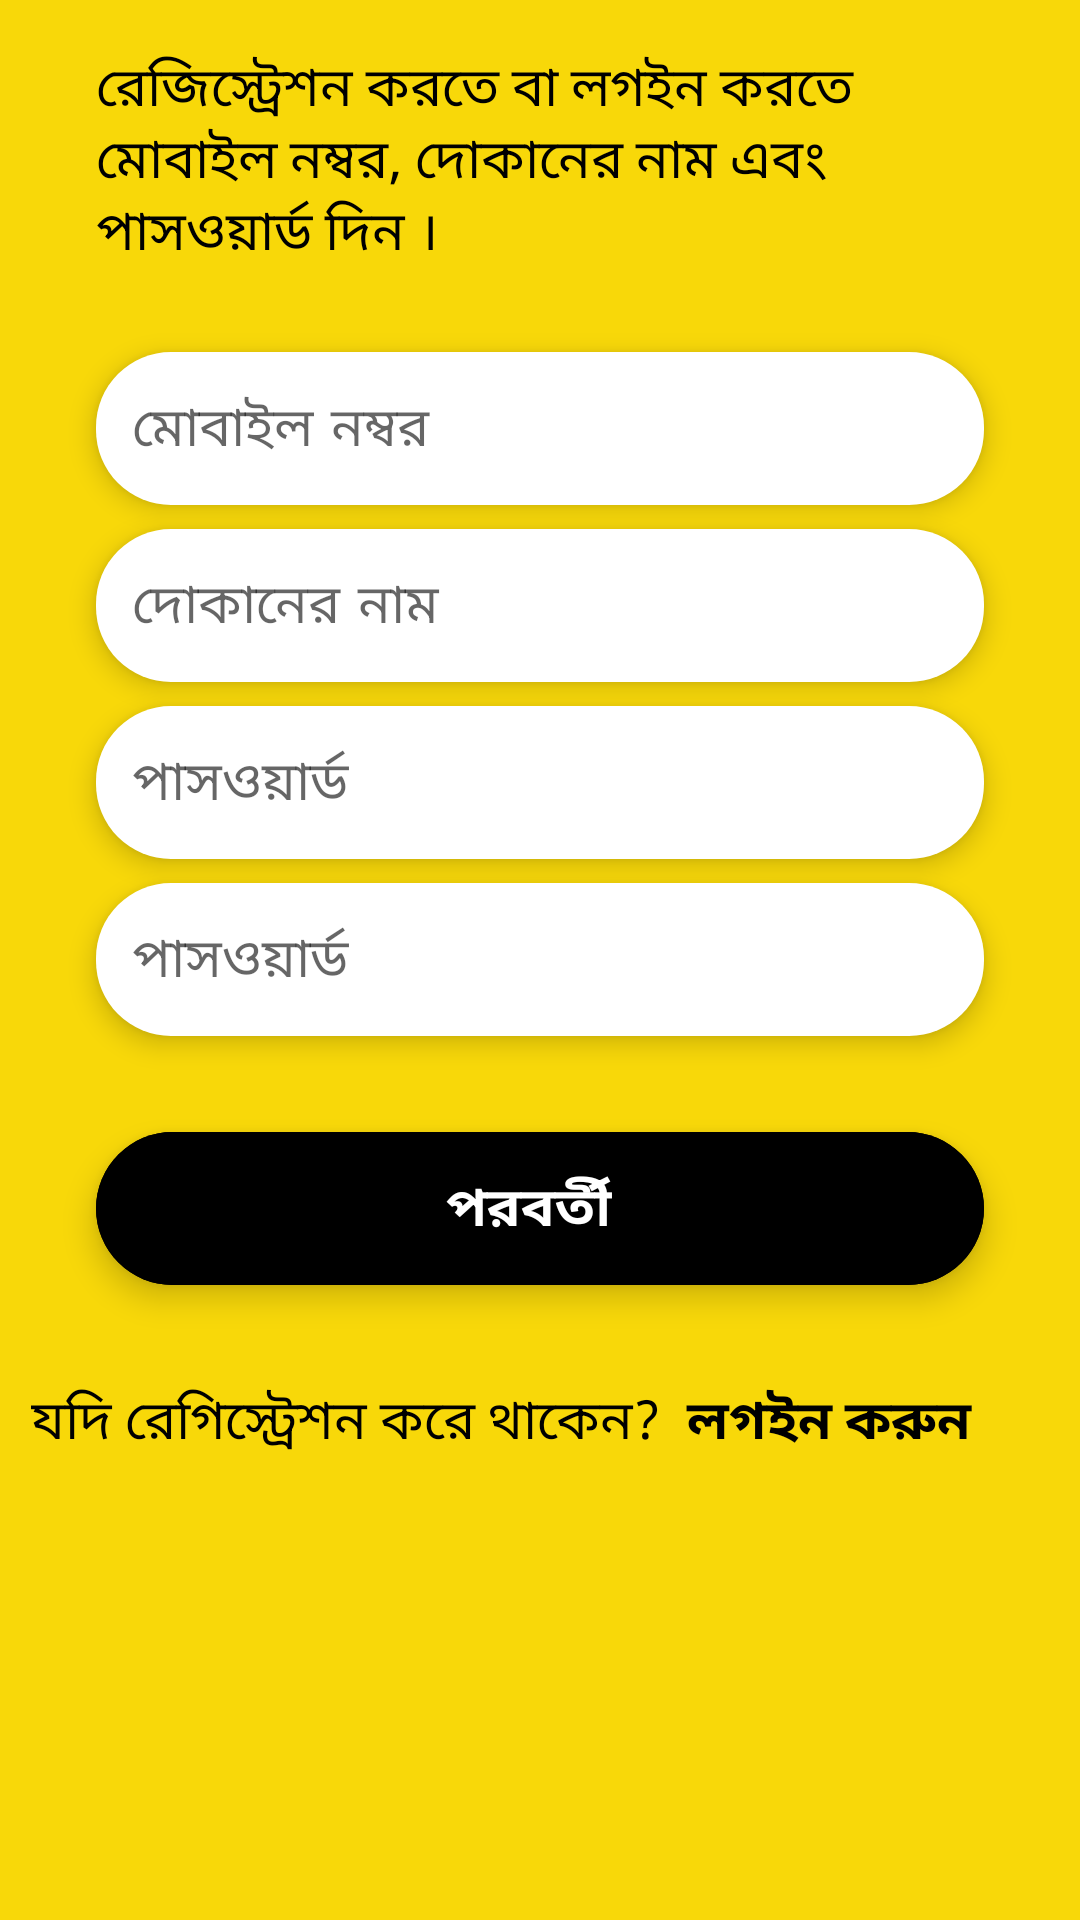

Write the Android layout XML for this screen, with the resource values it uses.
<!-- AndroidManifest.xml: application theme Theme.BebshaNikashApp -->
<!-- res/layout/activity_registration.xml -->
<?xml version="1.0" encoding="utf-8"?>
<RelativeLayout xmlns:android="http://schemas.android.com/apk/res/android"
    xmlns:app="http://schemas.android.com/apk/res-auto"
    xmlns:tools="http://schemas.android.com/tools"
    android:layout_width="match_parent"
    android:layout_height="match_parent"
    android:background="@color/color_primary"
    tools:context=".View.Activity.RegistrationActivity">

    <RelativeLayout
        android:id="@+id/registrationLay"
        android:layout_width="match_parent"
        android:layout_height="match_parent">

        <TextView
            android:layout_width="wrap_content"
            android:layout_height="wrap_content"
            android:text="ব্যবসার হিসাব"
            android:textAppearance="@style/TextAppearance.AppCompat.Large"
            android:letterSpacing=".1"
            android:fontFamily="@font/mukti"
            android:textColor="@color/black"
            android:textStyle="bold"
            android:layout_marginLeft="32dp"
            android:layout_above="@+id/demo2" />

        <TextView
            android:id="@+id/demo2"
            android:layout_width="wrap_content"
            android:layout_height="wrap_content"
            android:textColor="@color/black"
            android:layout_marginLeft="32dp"
            android:layout_marginTop="16dp"
            android:layout_marginRight="32dp"
            android:fontFamily="@font/mukti"
            android:textAppearance="@style/TextAppearance.AppCompat.Medium"
            android:text="রেজিস্ট্রেশন করতে বা লগইন করতে মোবাইল নম্বর, দোকানের নাম এবং পাসওয়ার্ড দিন ।"
            android:layout_above="@+id/phoneNumber"/>


        <EditText
            android:id="@+id/phoneNumber"
            android:layout_width="match_parent"
            android:layout_height="wrap_content"
            android:hint="মোবাইল নম্বর "
            android:layout_marginLeft="32dp"
            android:layout_marginRight="32dp"
            android:layout_marginTop="32dp"
            android:padding="12dp"
            android:imeOptions="actionNext"
            android:inputType="number"
            android:elevation="5dp"
            android:fontFamily="@font/mukti"
            android:layout_above="@+id/shopName"
            android:textColor="@color/black"
            android:letterSpacing=".1"
            android:textAppearance="@style/TextAppearance.AppCompat.Medium"
            android:background="@drawable/background_button" />

        <EditText
            android:id="@+id/shopName"
            android:layout_width="match_parent"
            android:layout_height="wrap_content"
            android:hint="দোকানের নাম "
            android:layout_marginLeft="32dp"
            android:layout_marginRight="32dp"
            android:layout_marginTop="8dp"
            android:padding="12dp"
            android:imeOptions="actionNext"
            android:inputType="text"
            android:elevation="5dp"
            android:fontFamily="@font/mukti"
            android:layout_above="@+id/password"
            android:textColor="@color/black"
            android:letterSpacing=".1"
            android:textAppearance="@style/TextAppearance.AppCompat.Medium"
            android:background="@drawable/background_button" />

        <EditText
            android:id="@+id/password"
            android:layout_width="match_parent"
            android:layout_height="wrap_content"
            android:hint="পাসওয়ার্ড "
            android:layout_marginLeft="32dp"
            android:layout_marginRight="32dp"
            android:layout_marginTop="8dp"
            android:padding="12dp"
            android:imeOptions="actionNext"
            android:inputType="textPassword"
            android:elevation="5dp"
            android:fontFamily="@font/mukti"
            android:layout_above="@+id/confirmPassword"
            android:textColor="@color/black"
            android:letterSpacing=".1"
            android:textAppearance="@style/TextAppearance.AppCompat.Medium"
            android:background="@drawable/background_button" />

        <EditText
            android:id="@+id/confirmPassword"
            android:layout_width="match_parent"
            android:layout_height="wrap_content"
            android:hint="পাসওয়ার্ড "
            android:layout_marginLeft="32dp"
            android:layout_marginRight="32dp"
            android:layout_marginTop="8dp"
            android:padding="12dp"
            android:imeOptions="actionDone"
            android:inputType="textPassword"
            android:elevation="5dp"
            android:fontFamily="@font/mukti"
            android:layout_centerInParent="true"
            android:textColor="@color/black"
            android:letterSpacing=".1"
            android:textAppearance="@style/TextAppearance.AppCompat.Medium"
            android:background="@drawable/background_button" />

        <com.google.android.material.floatingactionbutton.ExtendedFloatingActionButton
            android:id="@+id/nextStepBtn"
            android:layout_width="match_parent"
            android:layout_height="wrap_content"
            android:layout_margin="32dp"
            android:text="পরবর্তী"
            android:gravity="center"
            android:textColor="@color/white"
            android:elevation="2dp"
            android:textAppearance="@style/TextAppearance.AppCompat.Medium"
            android:textStyle="bold"
            android:layout_centerHorizontal="true"
            android:fontFamily="@font/mukti"
            android:layout_below="@+id/confirmPassword"
            android:backgroundTint="@color/black" />

        <LinearLayout
            android:layout_width="match_parent"
            android:layout_height="wrap_content"
            android:layout_below="@+id/nextStepBtn"
            android:gravity="end"
            android:layout_marginRight="32dp"
            android:orientation="horizontal">

            <TextView
                android:layout_width="wrap_content"
                android:layout_height="wrap_content"
                android:textAppearance="@style/TextAppearance.AppCompat.Medium"
                android:textColor="@color/black"
                android:text="যদি রেগিস্ট্রেশন করে থাকেন? "/>

            <TextView
                android:id="@+id/logInLayBtn"
                android:layout_width="wrap_content"
                android:layout_height="wrap_content"
                android:textAppearance="@style/TextAppearance.AppCompat.Medium"
                android:textColor="@color/black"
                android:textStyle="bold"
                android:text=" লগইন করুন "/>
        </LinearLayout>

    </RelativeLayout>

    <RelativeLayout
        android:id="@+id/verifyLayOut"
        android:layout_width="match_parent"
        android:layout_height="match_parent"
        android:visibility="gone">

        <ImageView
            android:id="@+id/demoImage"
            android:layout_width="wrap_content"
            android:layout_height="wrap_content"
            android:src="@drawable/ic_verify"
            android:layout_above="@+id/demoText"
            android:layout_centerHorizontal="true"/>
        <TextView

            android:id="@+id/demoText"
            android:layout_width="match_parent"
            android:layout_height="wrap_content"
            android:layout_marginLeft="20dp"
            android:layout_marginRight="20dp"
            android:layout_marginTop="16dp"
            android:layout_marginBottom="8dp"
            android:gravity="center"
            android:textColor="@color/black"
            android:text="@string/demo_verification_text"
            android:layout_above="@+id/phoneNumberTxt"
            android:textAppearance="@style/TextAppearance.AppCompat.Medium" />

        <TextView
            android:id="@+id/phoneNumberTxt"
            android:layout_width="wrap_content"
            android:layout_height="wrap_content"
            android:textAppearance="@style/TextAppearance.AppCompat.Medium"
            android:textColor="@color/red"
            android:layout_centerHorizontal="true"
            android:layout_above="@+id/verifyLay"
            android:text="01751330394 " />

        <LinearLayout
            android:id="@+id/verifyLay"
            android:layout_width="match_parent"
            android:layout_height="wrap_content"
            android:layout_margin="8dp"
            android:gravity="center"
            android:layout_centerInParent="true"
            android:orientation="horizontal">


            <EditText
                android:id="@+id/verifyCode"
                android:layout_width="match_parent"
                android:layout_height="wrap_content"
                android:inputType="number"
                android:hint="৬ সংখ্যার কোড"
                android:gravity="center"
                android:layout_marginLeft="16dp"
                android:layout_marginRight="16dp"
                android:background="@drawable/background_button"
                android:padding="12dp" />


        </LinearLayout>

        <com.google.android.material.floatingactionbutton.ExtendedFloatingActionButton
            android:id="@+id/nextStepVerifyBtn"
            android:layout_width="match_parent"
            android:layout_height="wrap_content"
            android:layout_margin="32dp"
            android:text="পরবর্তী"
            android:gravity="center"
            android:textAppearance="@style/TextAppearance.AppCompat.Medium"
            android:textStyle="bold"
            android:textColor="@color/white"
            android:layout_centerHorizontal="true"
            android:fontFamily="@font/mukti"
            android:layout_below="@+id/verifyLay"
            android:backgroundTint="@color/black" />


    </RelativeLayout>

    <ProgressBar
        android:id="@+id/progressBar"
        style="?android:attr/progressBarStyle"
        android:layout_width="wrap_content"
        android:layout_height="wrap_content"
        android:layout_centerInParent="true"
        android:visibility="gone" />

</RelativeLayout>
<!-- resources referenced by this layout -->
<resources>
  <color name="black">#FF000000</color>
  <color name="color_primary">#F8D809</color>
  <color name="red">#F44336</color>
  <color name="white">#FFFFFFFF</color>
  <!-- drawable background_button (drawable) -->
  <?xml version="1.0" encoding="utf-8"?>
  <shape xmlns:android="http://schemas.android.com/apk/res/android"
      android:shape="rectangle">
      <corners android:radius="25dp" />
      <solid android:color="@color/white"/>
  
  </shape>
  <!-- drawable ic_verify: vector/xml drawable (drawable, 3566 chars, omitted) -->
  <string name="demo_verification_text">৬ সংখার OTP নম্বরটি দিন! <br /> যা পাঠানো হয়েছে </string>
  <style name="Theme.BebshaNikashApp" parent="Theme.MaterialComponents.DayNight.NoActionBar">
          
          <item name="colorPrimary">@color/purple_500</item>
          <item name="colorPrimaryVariant">@color/purple_700</item>
          <item name="colorOnPrimary">@color/white</item>
          
          <item name="colorSecondary">@color/teal_200</item>
          <item name="colorSecondaryVariant">@color/teal_700</item>
          <item name="colorOnSecondary">@color/black</item>
          
          <item name="android:statusBarColor" tools:targetApi="l">?attr/colorPrimaryVariant</item>
          
      </style>
  <color name="purple_500">#F8D809</color>
  <color name="purple_700">#F8D809</color>
  <color name="teal_200">#FF03DAC5</color>
  <color name="teal_700">#FF018786</color>
</resources>
